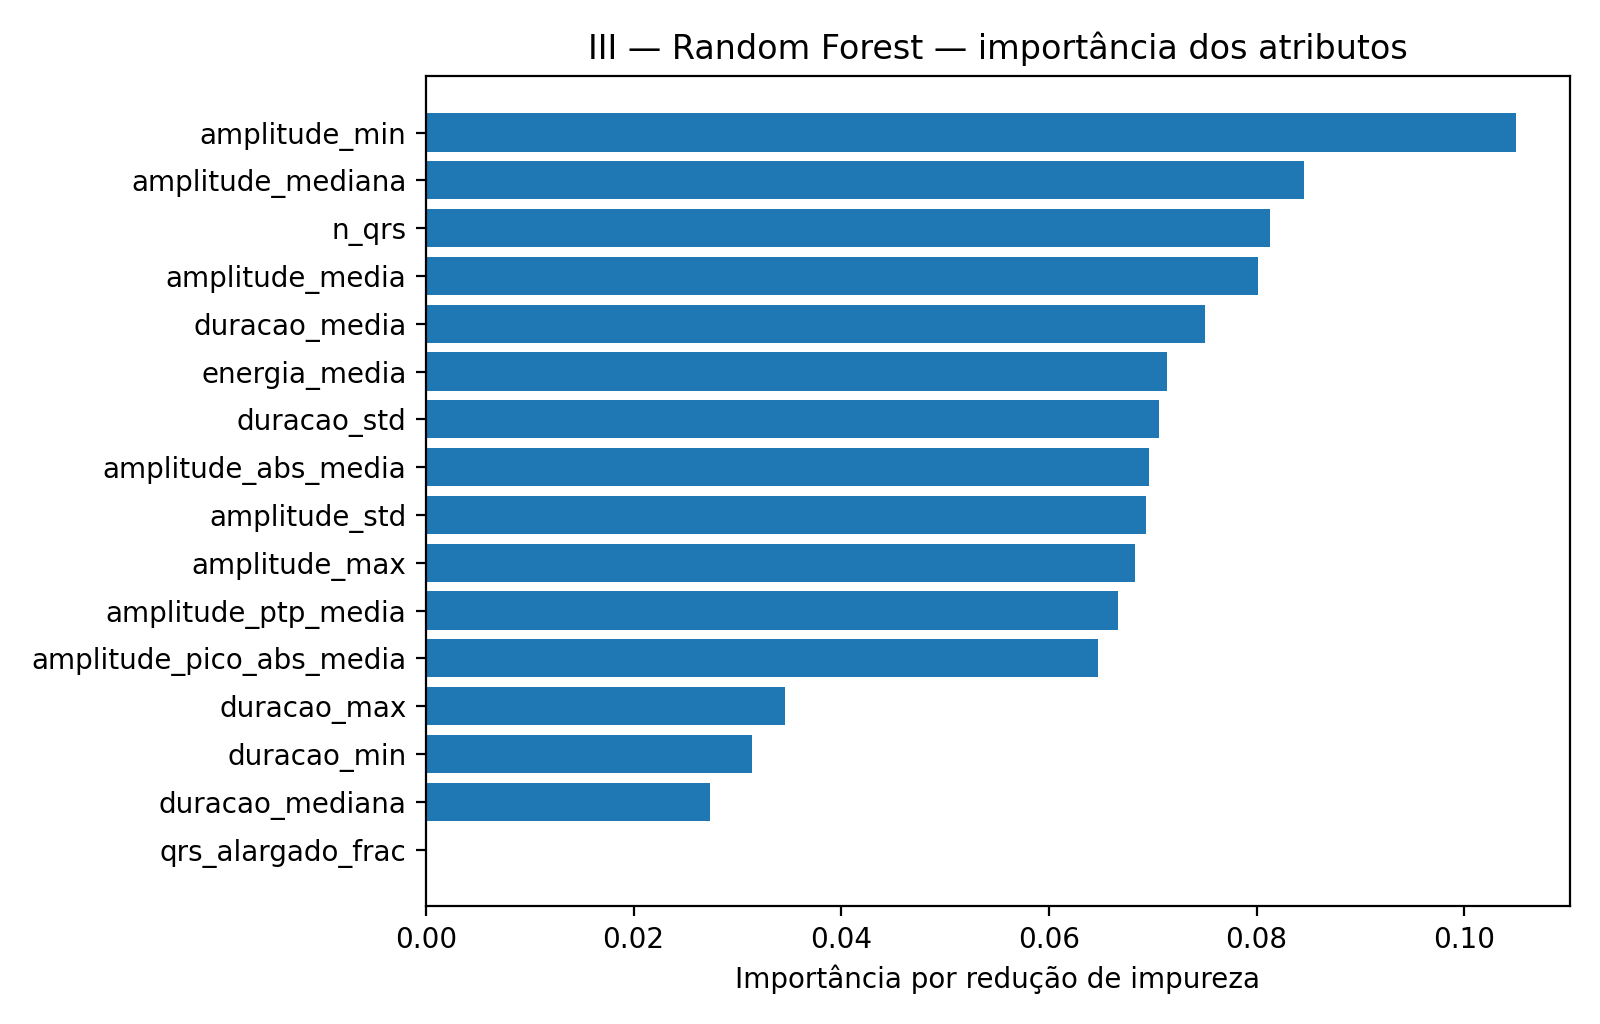

Source data for this figure (header and first rows):
atributo, importancia
amplitude_min, 0.1049
amplitude_mediana, 0.08456
n_qrs, 0.08127
amplitude_media, 0.08011
duracao_media, 0.07507
energia_media, 0.07138
duracao_std, 0.07062
amplitude_abs_media, 0.06964
amplitude_std, 0.0694
amplitude_max, 0.06825
amplitude_ptp_media, 0.06663
amplitude_pico_abs_media, 0.06472
duracao_max, 0.03462
duracao_min, 0.03141
duracao_mediana, 0.02731
qrs_alargado_frac, 5.369918999849077e-05
